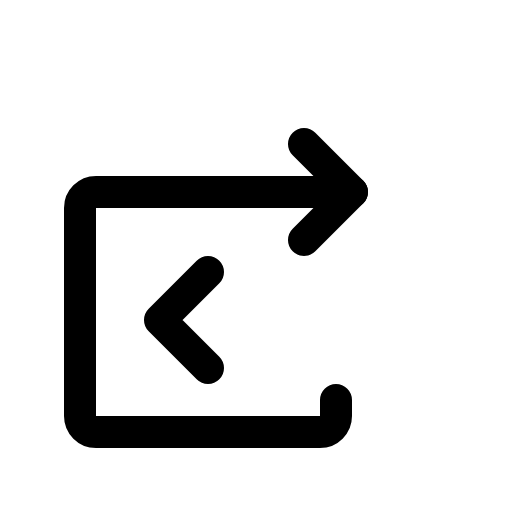
t = 0.00 s
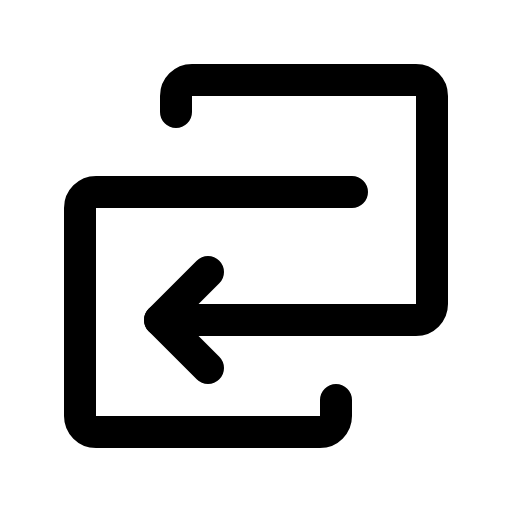
t = 0.90 s
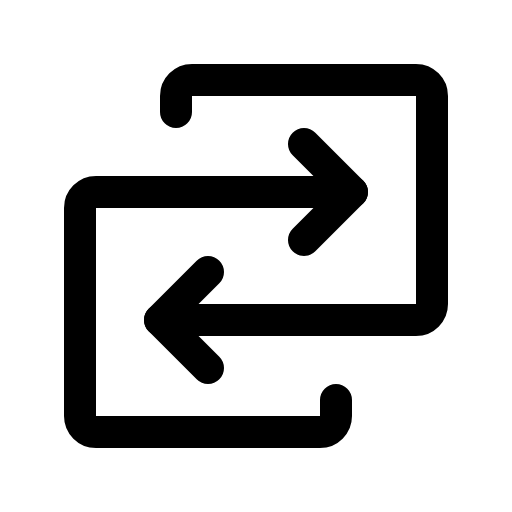
t = 1.28 s
t = 2.03 s: frame unchanged from t = 1.28 s, image omitted
t = 2.78 s: frame unchanged from t = 1.28 s, image omitted
t = 3.15 s: frame unchanged from t = 1.28 s, image omitted

The animated SVG that drew these frames (rendered in a browser with its animation timeline set to each time). Animation: 1 CSS @keyframes rule; one cycle of 3.90 s, repeats indefinitely.

<svg xmlns="http://www.w3.org/2000/svg" viewBox="0 0 256 256">
  <style>
    .draw-line {
      stroke-dasharray: 2000;
      stroke-dashoffset: 0;
    }
    svg:hover .draw-line {
      animation: phosphor-draw-in 3s ease-in-out infinite alternate;
    }
    @keyframes phosphor-draw-in {
      0%   { stroke-dashoffset: 2000; }
      50%  { stroke-dashoffset: 0; }
      100% { stroke-dashoffset: 0; }
    }
  </style><rect width="256" height="256" fill="none"/><path d="M80,160H208a8,8,0,0,0,8-8V48a8,8,0,0,0-8-8H96a8,8,0,0,0-8,8v8" fill="none" stroke="currentColor" stroke-linecap="round" stroke-linejoin="round" stroke-width="16" class="draw-line" pathLength="1" style="animation-delay: 0s"/><polyline points="104 136 80 160 104 184" fill="none" stroke="currentColor" stroke-linecap="round" stroke-linejoin="round" stroke-width="16" class="draw-line" pathLength="1" style="animation-delay: 0.3s"/><path d="M176,96H48a8,8,0,0,0-8,8V208a8,8,0,0,0,8,8H160a8,8,0,0,0,8-8v-8" fill="none" stroke="currentColor" stroke-linecap="round" stroke-linejoin="round" stroke-width="16" class="draw-line" pathLength="1" style="animation-delay: 0.6s"/><polyline points="152 120 176 96 152 72" fill="none" stroke="currentColor" stroke-linecap="round" stroke-linejoin="round" stroke-width="16" class="draw-line" pathLength="1" style="animation-delay: 0.9s"/></svg>
